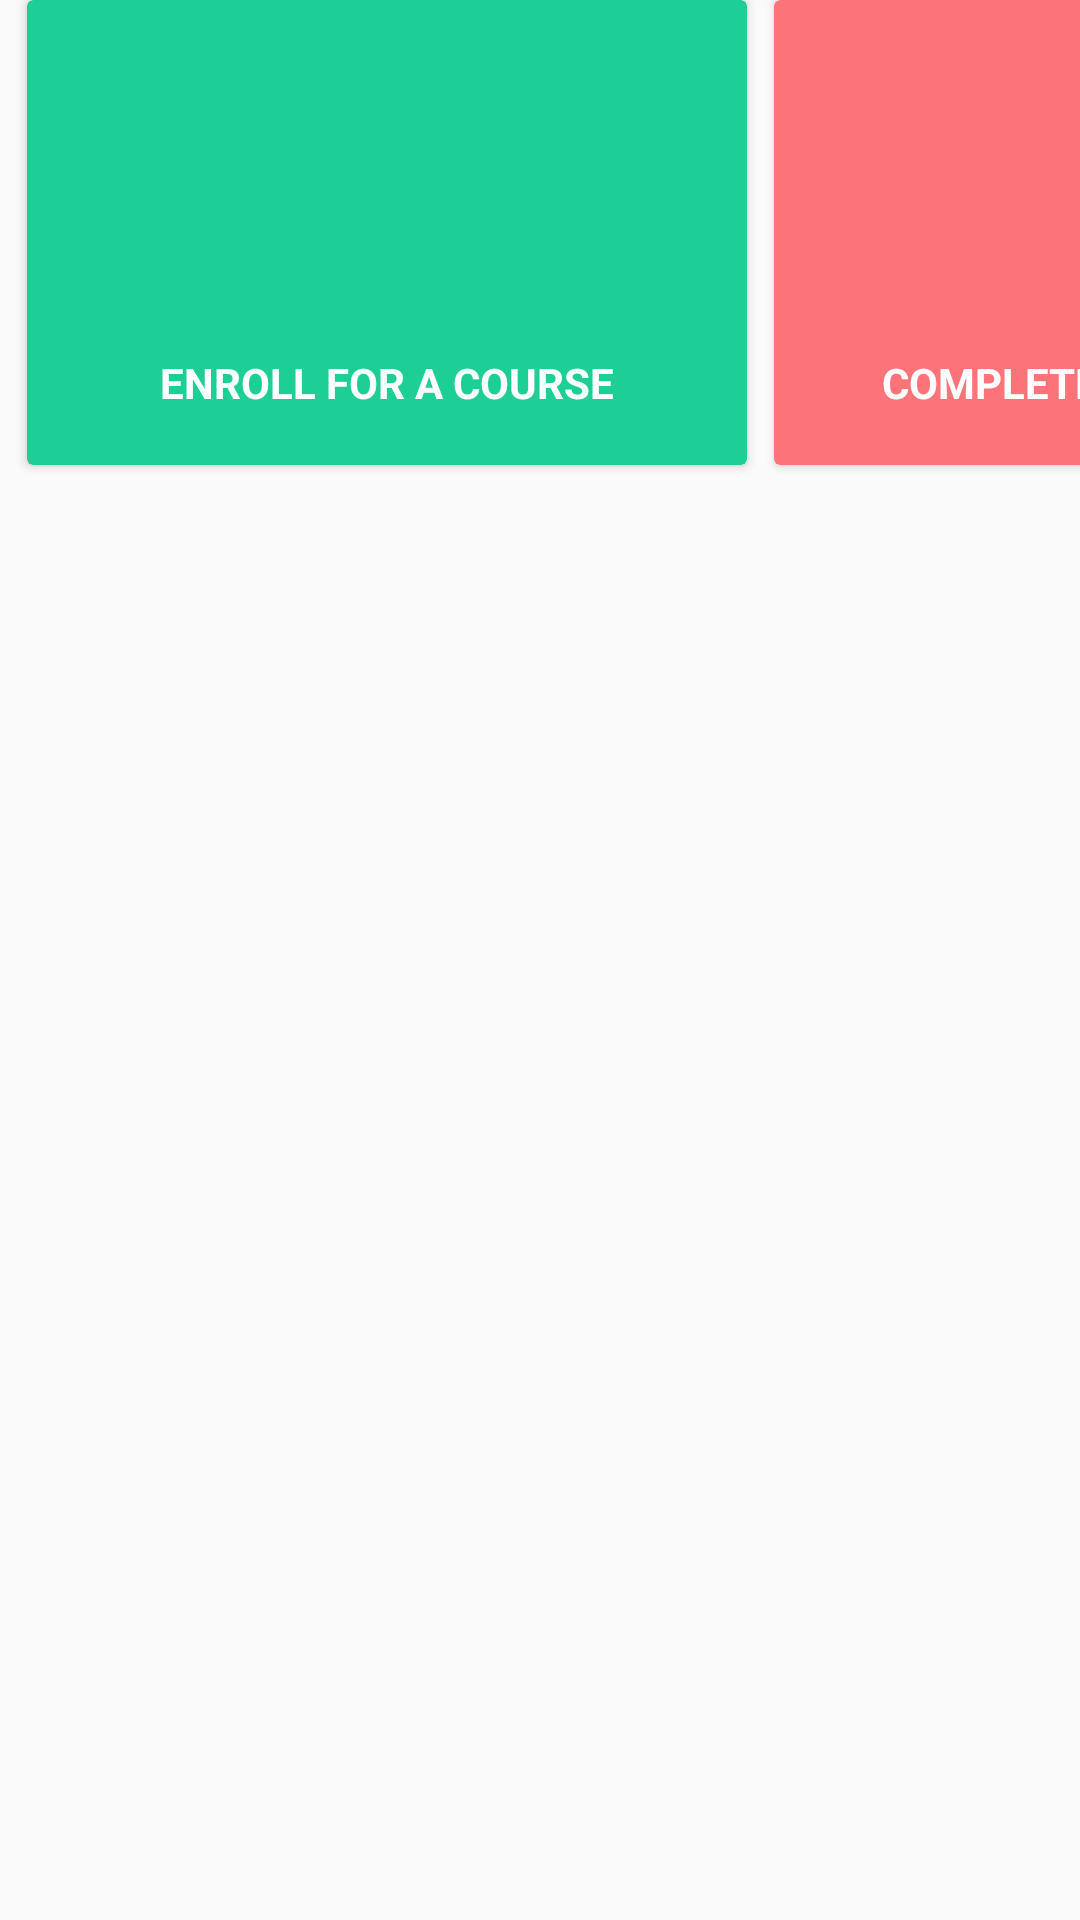

This screen was rendered from an Android layout file. Write that file and the resources it references.
<!-- AndroidManifest.xml: application theme AppTheme -->
<!-- res/layout/activity_how_does_it_work.xml -->
<?xml version="1.0" encoding="utf-8"?>
<LinearLayout xmlns:android="http://schemas.android.com/apk/res/android"
    xmlns:app="http://schemas.android.com/apk/res-auto"
    android:orientation="horizontal"
    android:layout_width="match_parent"
    android:layout_height="match_parent"
    android:id="@+id/courses">

    <android.support.v7.widget.CardView
        android:layout_marginLeft="9dp"
        android:layout_width="240dp"
        android:layout_height="155dp"
        app:cardBackgroundColor="#1dcf96">

        <LinearLayout
            android:layout_width="match_parent"
            android:layout_height="match_parent"
            android:orientation="vertical">

            <ImageView
                android:id="@+id/enroll"
                android:layout_width="65dp"
                android:layout_height="70dp"
                android:layout_gravity="center_horizontal"
                android:layout_marginTop="3dp" />

            <TextView
                android:layout_width="match_parent"
                android:layout_height="wrap_content"
                android:layout_marginTop="45sp"
                android:gravity="center"
                android:text="ENROLL FOR A COURSE"
                android:textColor="#ffff"
                android:textStyle="bold" />
        </LinearLayout>

    </android.support.v7.widget.CardView>

    <android.support.v7.widget.CardView
        android:layout_marginLeft="9dp"
        android:layout_width="240dp"
        android:layout_height="155dp"
        app:cardBackgroundColor="#fc7479">

        <LinearLayout
            android:layout_width="match_parent"
            android:layout_height="match_parent"
            android:orientation="vertical">

            <ImageView
                android:id="@+id/complete"
                android:layout_width="65dp"
                android:layout_height="70dp"
                android:layout_gravity="center_horizontal"
                android:layout_marginTop="3dp" />

            <TextView
                android:layout_width="match_parent"
                android:layout_height="wrap_content"
                android:layout_marginTop="45sp"
                android:gravity="center"
                android:text="COMPLETE THE COURSES"
                android:textColor="#ffff"
                android:textStyle="bold" />
        </LinearLayout>

    </android.support.v7.widget.CardView>

    <android.support.v7.widget.CardView
        android:layout_marginLeft="9dp"
        android:layout_width="240dp"
        android:layout_height="155dp"
        app:cardBackgroundColor="#fea367">

        <LinearLayout
            android:layout_width="match_parent"
            android:layout_height="match_parent"
            android:orientation="vertical">

        <ImageView
            android:id="@+id/certificate"
            android:layout_width="65dp"
            android:layout_height="70dp"
            android:layout_gravity="center_horizontal"/>
        <TextView
            android:layout_width="match_parent"
            android:layout_height="wrap_content"
            android:text="GET YOUR CERTIFICATE"
            android:textColor="#ffff"
            android:textStyle="bold"
            android:gravity="center"
            android:layout_marginTop="45sp" />

        </LinearLayout>

    </android.support.v7.widget.CardView>

    <android.support.v7.widget.CardView
        android:layout_marginLeft="9dp"
        android:layout_width="240dp"
        android:layout_height="155dp"
        app:cardBackgroundColor="#0de282">

        <LinearLayout
            android:layout_width="match_parent"
            android:layout_height="match_parent"
            android:orientation="vertical">

        <ImageView
            android:id="@+id/job"
            android:layout_width="65dp"
            android:layout_height="70dp"
            android:layout_marginTop="3dp"
            android:layout_gravity="center_horizontal"/>

        <TextView
            android:layout_width="match_parent"
            android:layout_height="wrap_content"
            android:text="GET JOB/INTERNSHIP OFFER"
            android:textColor="#ffff"
            android:textStyle="bold"
            android:gravity="center"
            android:layout_marginTop="45sp" />

        </LinearLayout>
    </android.support.v7.widget.CardView>

</LinearLayout>
<!-- resources referenced by this layout -->
<resources>
  <style name="AppTheme" parent="Theme.AppCompat.DayNight.NoActionBar">
          
          <item name="colorPrimary">@color/colorPrimary</item>
          <item name="colorPrimaryDark">@color/learnstack</item>
          <item name="colorAccent">@color/learnstack3</item>
      </style>
  <color name="colorPrimary">#3F51B5</color>
  <color name="learnstack">#ec465371</color>
  <color name="learnstack3">#f4f9f9fa</color>
</resources>
